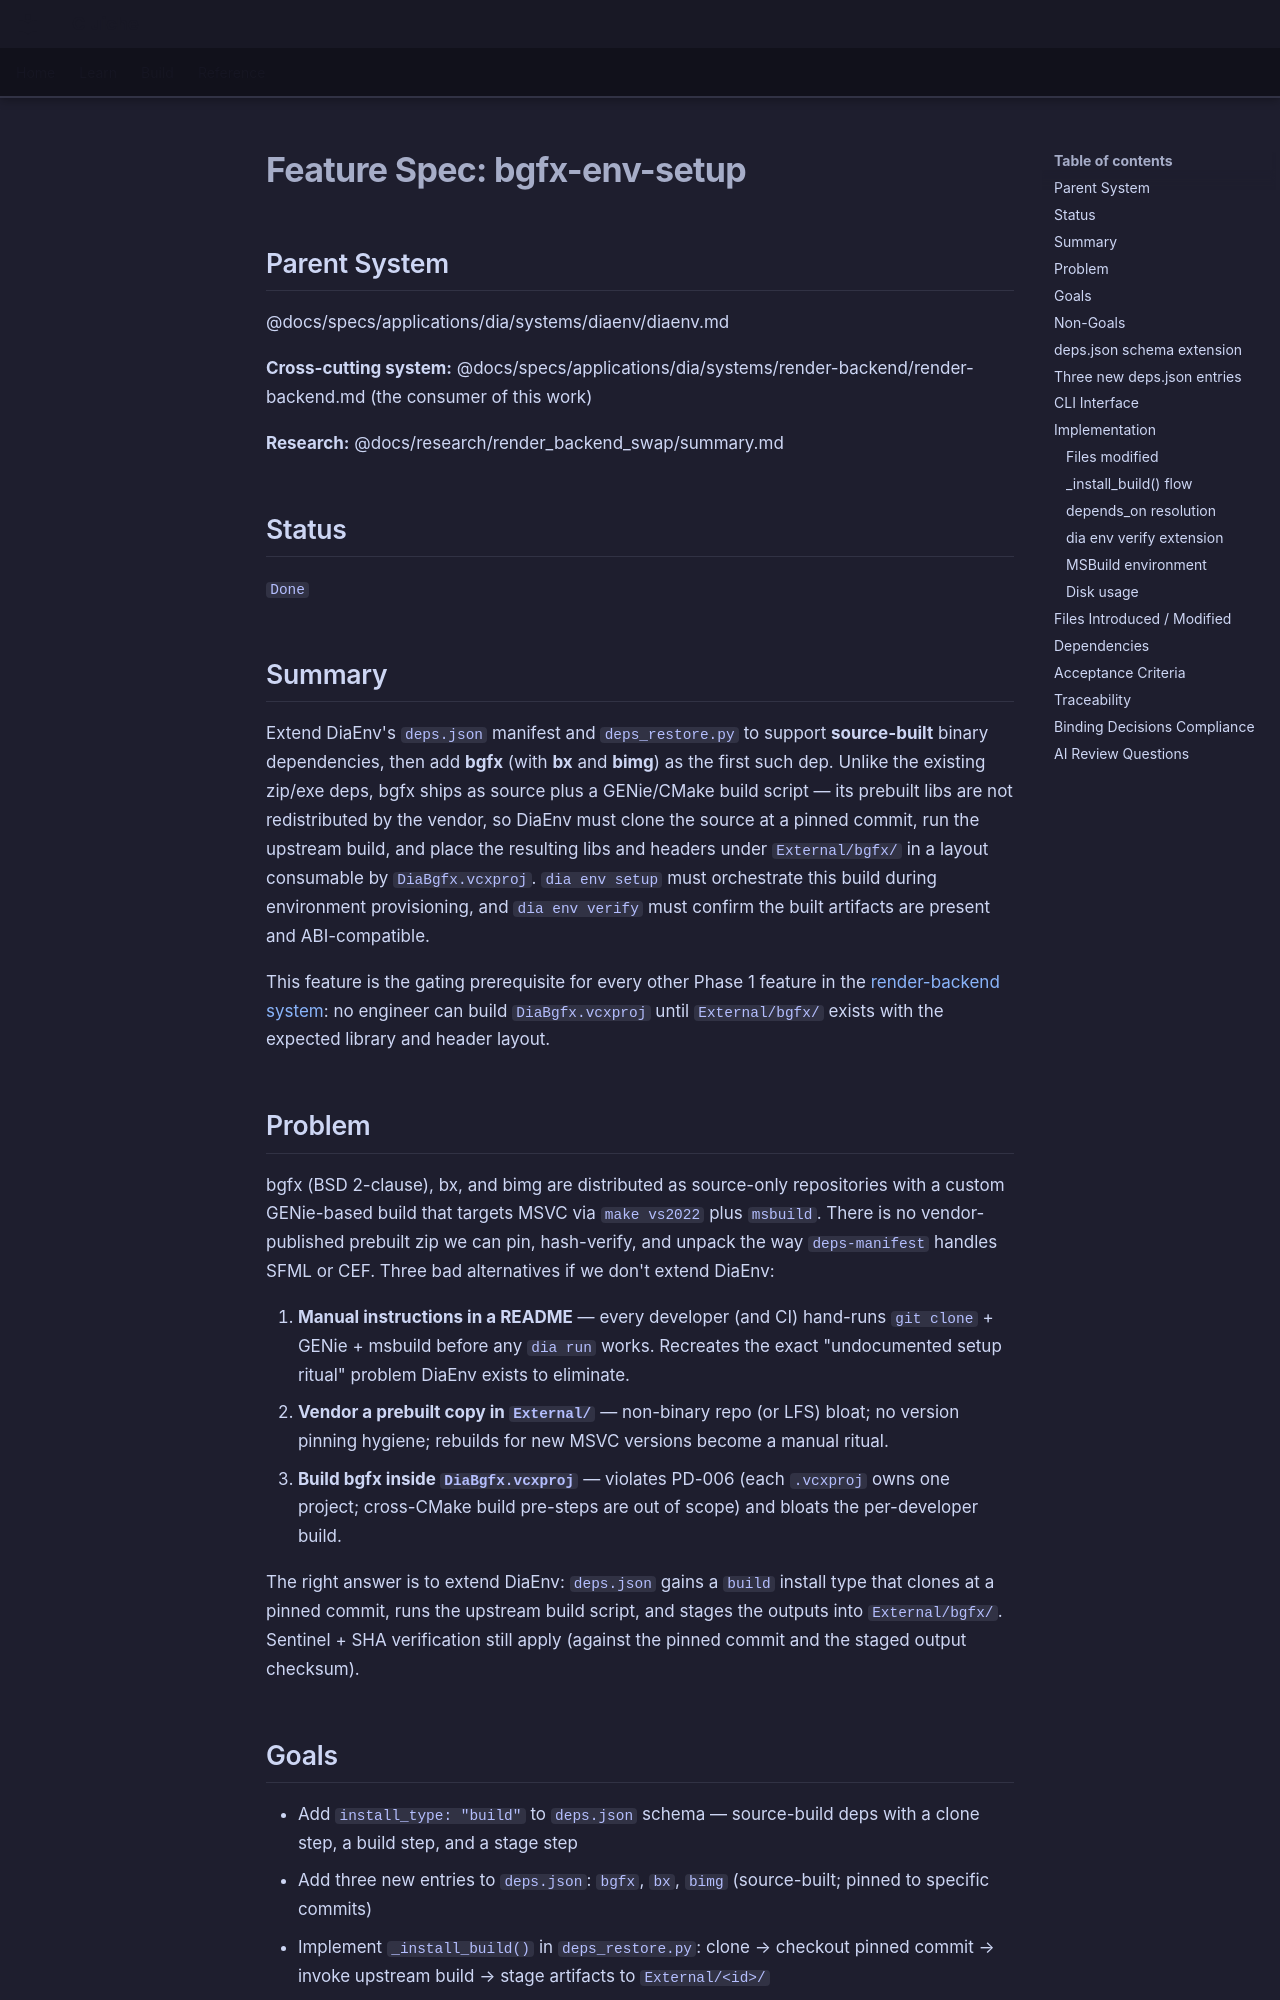

repository: LenihanConor/Cluiche · page: specs/applications/dia/systems/diaenv/bgfx-env-setup/index.html · generator: mkdocs

# Feature Spec: bgfx-env-setup

## Parent System
@docs/specs/applications/dia/systems/diaenv/diaenv.md

**Cross-cutting system:** @docs/specs/applications/dia/systems/render-backend/render-backend.md (the consumer of this work)

**Research:** @docs/research/render_backend_swap/summary.md

## Status
`Done`

## Summary

Extend DiaEnv's `deps.json` manifest and `deps_restore.py` to support **source-built** binary dependencies, then add **bgfx** (with **bx** and **bimg**) as the first such dep. Unlike the existing zip/exe deps, bgfx ships as source plus a GENie/CMake build script — its prebuilt libs are not redistributed by the vendor, so DiaEnv must clone the source at a pinned commit, run the upstream build, and place the resulting libs and headers under `External/bgfx/` in a layout consumable by `DiaBgfx.vcxproj`. `dia env setup` must orchestrate this build during environment provisioning, and `dia env verify` must confirm the built artifacts are present and ABI-compatible.

This feature is the gating prerequisite for every other Phase 1 feature in the [render-backend system](../render-backend/render-backend.md): no engineer can build `DiaBgfx.vcxproj` until `External/bgfx/` exists with the expected library and header layout.

## Problem

bgfx (BSD 2-clause), bx, and bimg are distributed as source-only repositories with a custom GENie-based build that targets MSVC via `make vs2022` plus `msbuild`. There is no vendor-published prebuilt zip we can pin, hash-verify, and unpack the way `deps-manifest` handles SFML or CEF. Three bad alternatives if we don't extend DiaEnv:

1. **Manual instructions in a README** — every developer (and CI) hand-runs `git clone` + GENie + msbuild before any `dia run` works. Recreates the exact "undocumented setup ritual" problem DiaEnv exists to eliminate.
2. **Vendor a prebuilt copy in `External/`** — non-binary repo (or LFS) bloat; no version pinning hygiene; rebuilds for new MSVC versions become a manual ritual.
3. **Build bgfx inside `DiaBgfx.vcxproj`** — violates PD-006 (each `.vcxproj` owns one project; cross-CMake build pre-steps are out of scope) and bloats the per-developer build.

The right answer is to extend DiaEnv: `deps.json` gains a `build` install type that clones at a pinned commit, runs the upstream build script, and stages the outputs into `External/bgfx/`. Sentinel + SHA verification still apply (against the pinned commit and the staged output checksum).
